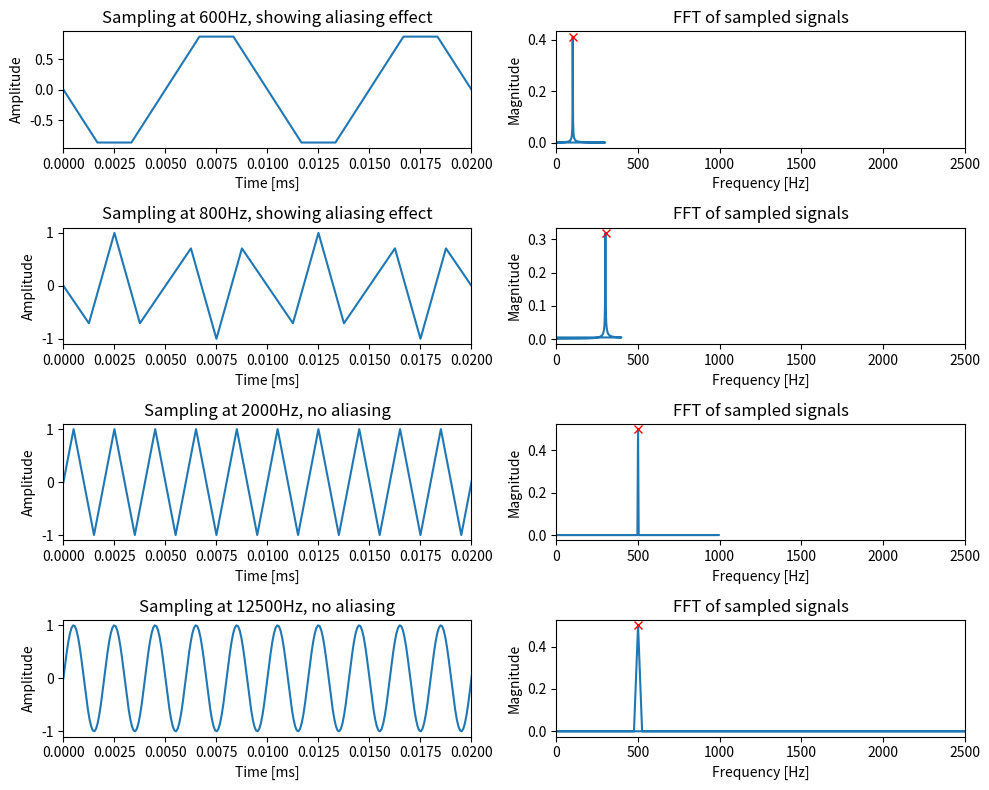

Write Python code to recreate this figure.
# ##############################        
# Problem: You are given a continuous signal of frequency 500 Hz, and you are asked to 
# sample this signal at different rates: 600 Hz, 1000 Hz, and 2000 Hz. 
# The Nyquist theorem suggests that sampling should occur at twice the highest frequency of the signal.

# Show the effect of aliasing when sampling below the Nyquist rate (i.e., at 600 Hz).
# ##############################        

import numpy as np
import matplotlib.pyplot as plt
from scipy.fft import fft, fftfreq

def subplot_label_tool_time(subplot, label):
    subplot.set_title(label)
    subplot.set_xlabel('Time [ms]')
    subplot.set_ylabel('Amplitude')

def subplot_label_tool_freq(subplot, label):
    subplot.set_title(label)
    subplot.set_xlabel('Frequency [Hz]')
    subplot.set_ylabel('Magnitude')

def run_fft(signal, fs):
    N = len(signal)
    X = fft(signal)
    X_magnitude = np.abs(X) / N  # Normalize the magnitude
    frequencies = fftfreq(N, 1/fs)
    peak = np.argmax(X_magnitude)
    return frequencies, X_magnitude, peak

# Signal parameters and sampling frequency options
freq_sig = 500
fs1 = 600  # Sampling frequency 1
fs2 = 800  # Sampling frequency 2
fs3 = 2000  # Sampling frequency 3
fs4 = freq_sig * 25  # Sampling frequency 4, 10 times the signal frequency
nyqust_rate = 2 * freq_sig
num_samples = 500

t1 = np.arange(num_samples) / fs1
t2 = np.arange(num_samples) / fs2
t3 = np.arange(num_samples) / fs3
t4 = np.arange(num_samples) / fs4

# Sampled signals construction
sig_sampled1 = np.sin(2 * np.pi * freq_sig * t1)
sig_sampled2 = np.sin(2 * np.pi * freq_sig * t2)
sig_sampled3 = np.sin(2 * np.pi * freq_sig * t3)
sig_sampled4 = np.sin(2 * np.pi * freq_sig * t4)

# Plotting differences
fig, ax = plt.subplots(4, 2, figsize=(10, 8))
ax[0,0].plot(t1, sig_sampled1, label=f'fs={fs1}Hz')
ax[0,0].set_xlim(0, 1/freq_sig * 10)
subplot_label_tool_time(ax[0,0], f'Sampling at {fs1}Hz, showing aliasing effect')
ax[1,0].plot(t2, sig_sampled2, label=f'fs={fs2}Hz')
ax[1,0].set_xlim(0, 1/freq_sig * 10)
subplot_label_tool_time(ax[1,0], f'Sampling at {fs2}Hz, showing aliasing effect')
ax[2,0].plot(t3, sig_sampled3, label=f'fs={fs3}Hz')
ax[2,0].set_xlim(0, 1/freq_sig * 10)
subplot_label_tool_time(ax[2,0], f'Sampling at {fs3}Hz, no aliasing')
ax[3,0].plot(t4, sig_sampled4, label=f'fs={fs4}Hz')
ax[3,0].set_xlim(0, 1/freq_sig * 10)
subplot_label_tool_time(ax[3,0], f'Sampling at {fs4}Hz, no aliasing')


# FFT analysis
freq1, mag1, peak1 = run_fft(sig_sampled1, fs1)
freq2, mag2, peak2 = run_fft(sig_sampled2, fs2)
freq3, mag3, peak3 = run_fft(sig_sampled3, fs3)
freq4, mag4, peak4 = run_fft(sig_sampled4, fs4)
print(f"Peak1: {freq1[peak1]}Hz, Peak2: {freq2[peak2]}Hz, Peak3: {freq3[peak3]}Hz, Peak4: {freq4[peak4]}Hz")

# Plotting FFT results
ax[0,1].plot(freq1, mag1, label=f'Spetrum of signal sampled at {fs1}Hz')
ax[0,1].plot(freq1[peak1], mag1[peak1], 'rx')
ax[0,1].set_xlim(0, freq_sig * 5)
subplot_label_tool_freq(ax[0,1], 'FFT of sampled signals')

ax[1,1].plot(freq2, mag2, label=f'Spectrum of signal sampled at {fs2}Hz')
ax[1,1].plot(freq2[peak2], mag2[peak2], 'rx')
ax[1,1].set_xlim(0, freq_sig * 5)
subplot_label_tool_freq(ax[1,1], 'FFT of sampled signals')

ax[2,1].plot(freq3, mag3, label=f'Spectrum of signal sampled at {fs3}Hz')
ax[2,1].plot(freq3[peak3], mag3[peak3], 'rx')
ax[2,1].set_xlim(0, freq_sig * 5)
subplot_label_tool_freq(ax[2,1], 'FFT of sampled signals')

ax[3,1].plot(freq4, mag4, label=f'Spectrum of signal sampled at {fs4}Hz')
ax[3,1].plot(freq4[peak4], mag4[peak4], 'rx')
ax[3,1].set_xlim(0, freq_sig * 5)
subplot_label_tool_freq(ax[3,1], 'FFT of sampled signals')

plt.tight_layout()
plt.show()  # Display the plots


